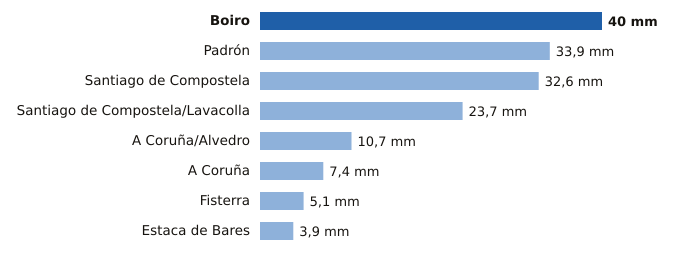

Source data for this figure (header and first rows):
estacion, provincia, mm
Boiro, A Coruña, 40.0
Padrón, A Coruña, 33.9
Santiago de Compostela, A Coruña, 32.6
Santiago de Compostela/Lavacolla, A Coruña, 23.7
A Coruña/Alvedro, A Coruña, 10.7
A Coruña, A Coruña, 7.4
Fisterra, A Coruña, 5.1
Estaca de Bares, A Coruña, 3.9
